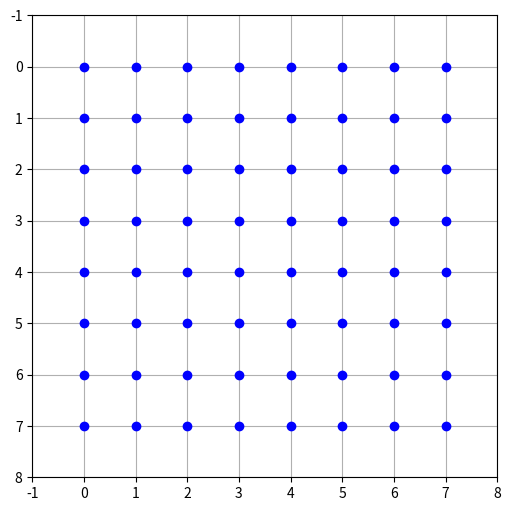

The matplotlib source for this figure:
import matplotlib.pyplot as plt

# 创建一个8x8的矩阵数据表示点
matrix_data = [[(i, j) for j in range(8)] for i in range(8)]

# 绘制矩阵图
plt.figure(figsize=(6, 6))
for i in range(8):
    for j in range(8):
        plt.plot(i, j, 'bo')  # 绘制点

plt.xlim(-1, 8)
plt.ylim(-1, 8)
plt.gca().invert_yaxis()
plt.grid(True)
plt.show()

# 输出线段数据
for i in range(8):
    for j in range(8):
        if i < 7:
            print((matrix_data[i][j], matrix_data[i+1][j]))  # 垂直线段
        if j < 7:
            print((matrix_data[i][j], matrix_data[i][j+1]))  # 水平线段
